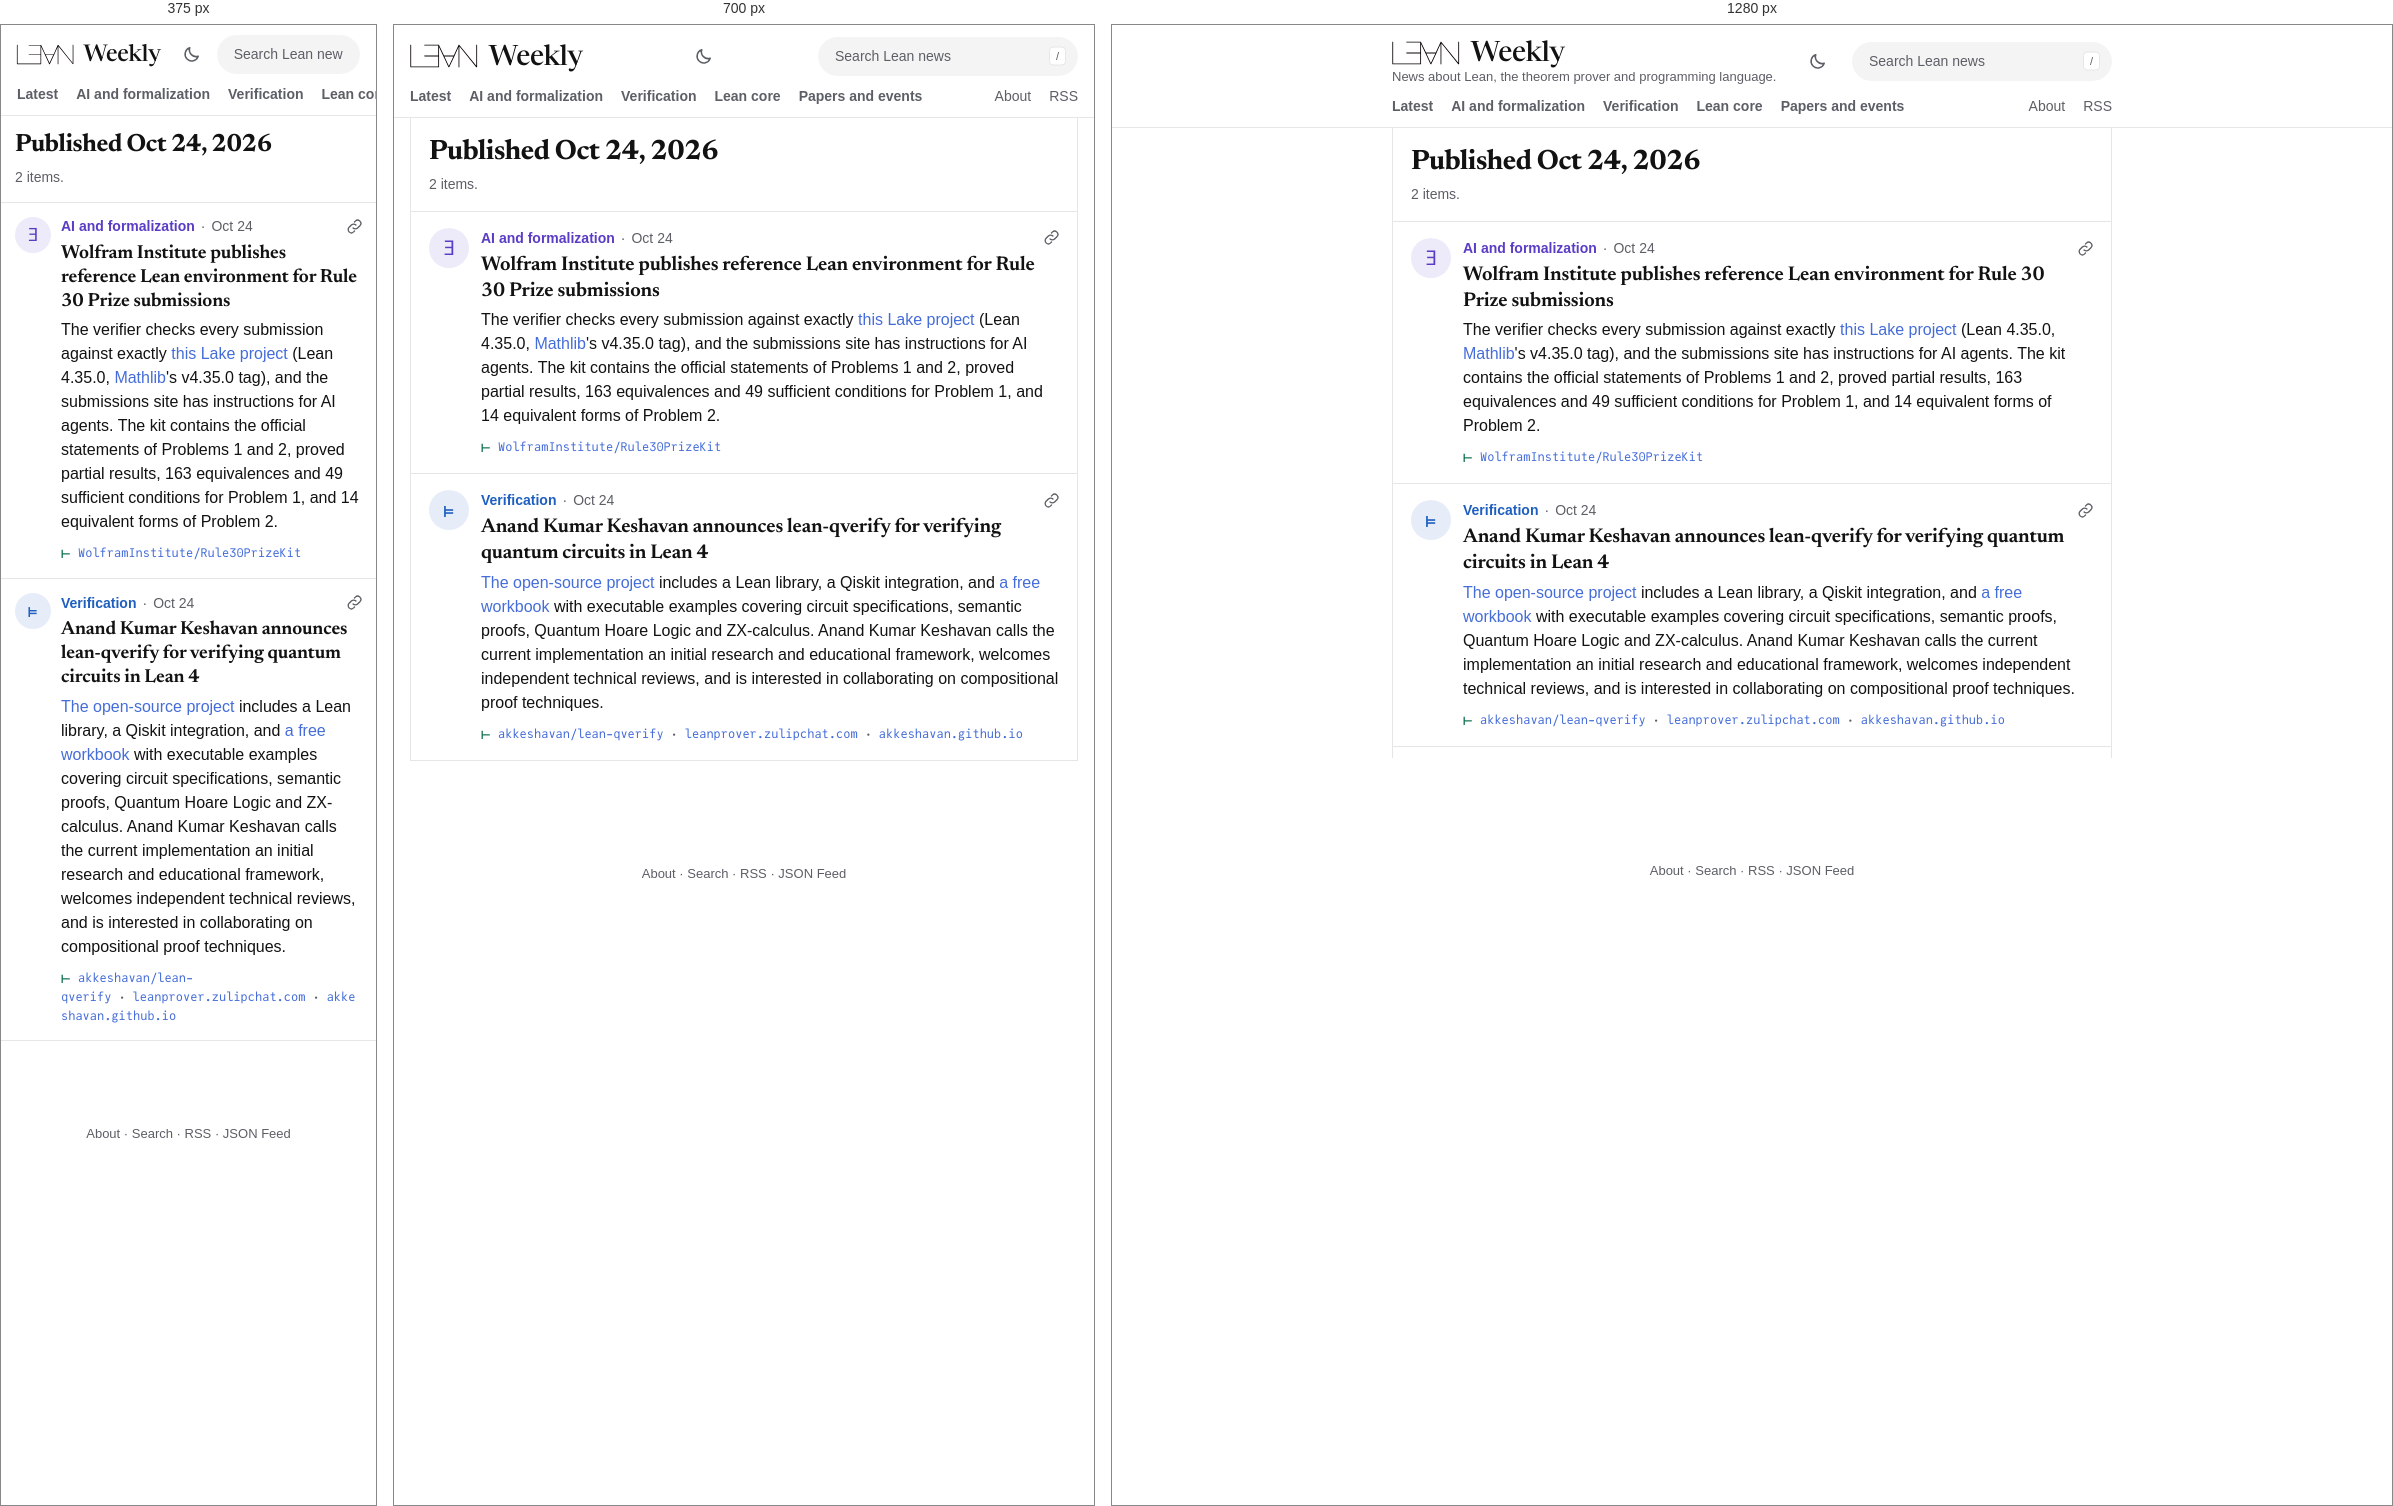
Rendered at 375 px, 700 px and 1280 px, left to right.

<!-- file: index.html -->
<!DOCTYPE html>
<html lang="en" data-root="../">
<head>
<meta charset="utf-8">
<script src="../assets/theme.js?v=1fe176d120"></script>
<meta name="viewport" content="width=device-width, initial-scale=1">
<title>Published Oct 24, 2026 · Lean Weekly</title>
<meta name="description" content="News about Lean, the theorem prover and programming language.">
<link rel="preload" href="../assets/fonts/newsreader-roman.woff2" as="font" type="font/woff2" crossorigin>
<link rel="stylesheet" href="../assets/lw.css?v=edba6bded4">
<link rel="alternate" type="application/rss+xml" title="Lean Weekly (RSS)" href="../feed.xml">
<link rel="alternate" type="application/feed+json" title="Lean Weekly (JSON Feed)" href="../feed.json">
<script defer src="../assets/lw.js?v=d000a0f320"></script>
</head>
<body>
<a class="skip" href="#main">Skip to the news</a>
<header class="bar">
<div class="bar-row">
  <div class="brand"><a class="wordmark" href="../" aria-label="Lean Weekly"><img class="logo" src="../assets/lean-logo.svg" alt="Lean" width="80" height="30"><span>Weekly</span></a>
  <p class="tagline">News about Lean, the theorem prover and programming language.</p></div>
  <button class="theme" type="button" hidden aria-label="Switch to night mode"><svg class="i-moon" viewBox="0 0 24 24" width="19" height="19" aria-hidden="true" fill="none" stroke="currentColor" stroke-width="1.9" stroke-linecap="round" stroke-linejoin="round"><path d="M20.5 14.2A8.5 8.5 0 0 1 9.8 3.5a8.5 8.5 0 1 0 10.7 10.7z"/></svg><svg class="i-sun" viewBox="0 0 24 24" width="19" height="19" aria-hidden="true" fill="none" stroke="currentColor" stroke-width="1.9" stroke-linecap="round"><circle cx="12" cy="12" r="4.2"/><path d="M12 2.5v2.2M12 19.3v2.2M2.5 12h2.2M19.3 12h2.2M5.3 5.3l1.6 1.6M17.1 17.1l1.6 1.6M5.3 18.7l1.6-1.6M17.1 6.9l1.6-1.6"/></svg></button>
  <form class="search" role="search" action="../search/" method="get">
    <label class="sr-only" for="q">Search Lean news</label>
    <input id="q" name="q" type="search" placeholder="Search Lean news" autocomplete="off" spellcheck="false" aria-controls="search-results" aria-expanded="false">
    <kbd aria-hidden="true">/</kbd>
    <div class="search-results" id="search-results" role="listbox" hidden></div>
  </form>
</div>
<nav class="tabs" aria-label="Sections"><a class="t-latest" href="../">Latest</a><a class="t-ai" href="../section/ai/">AI and formalization</a><a class="t-verification" href="../section/verification/">Verification</a><a class="t-lean-core" href="../section/lean-core/">Lean core</a><a class="t-papers" href="../section/papers/">Papers and events</a><span class="tabs-gap"></span><a class="quiet" href="../about/">About</a><a class="quiet" href="../feed.xml">RSS</a></nav>
</header>
<main id="main">
<div class="frame"><div class="timeline">
<header class="page-head"><h1 class="page-title">Published Oct 24, 2026</h1><p class="page-blurb">2 items.</p></header>

<div class="stream">
<article class="card c-ai" id="2026-10-24-wolfram-institute-publishes-reference-lean-environment-for-rule">
  <span class="avatar" aria-hidden="true">∃</span>
  <div class="card-main">
    <p class="card-head"><a class="topic" href="../section/ai/">AI and formalization</a><span class="sep" aria-hidden="true">·</span><time datetime="2026-10-24">Oct 24</time><button class="copy" type="button" hidden data-link="../2026-10-24/#2026-10-24-wolfram-institute-publishes-reference-lean-environment-for-rule" aria-label="Copy link to this item"><svg viewBox="0 0 24 24" width="17" height="17" aria-hidden="true" fill="none" stroke="currentColor" stroke-width="1.9" stroke-linecap="round" stroke-linejoin="round"><path d="M10 14a4.5 4.5 0 0 0 6.4 0l3.2-3.2a4.5 4.5 0 0 0-6.4-6.4L12 5.6"/><path d="M14 10a4.5 4.5 0 0 0-6.4 0l-3.2 3.2a4.5 4.5 0 0 0 6.4 6.4l1.2-1.2"/></svg></button></p>
    <h2 class="card-title">Wolfram Institute publishes reference Lean environment for Rule 30 Prize submissions</h2>
    <p class="card-text">The verifier checks every submission against exactly <a class="inl" href="https://github.com/WolframInstitute/Rule30PrizeKit" rel="noopener">this Lake project</a> (Lean 4.35.0, <a class="inl" href="https://github.com/leanprover-community/mathlib4" rel="noopener">Mathlib</a>'s v4.35.0 tag), and the submissions site has instructions for AI agents. The kit contains the official statements of Problems 1 and 2, proved partial results, 163 equivalences and 49 sufficient conditions for Problem 1, and 14 equivalent forms of Problem 2.</p>
    <p class="proof" title="The public sources this item was checked against"><span class="turnstile" aria-hidden="true">⊢</span><span class="sr-only">Checked against: </span><a href="https://github.com/WolframInstitute/Rule30PrizeKit" rel="noopener">WolframInstitute/Rule30PrizeKit</a></p>
  </div>
</article>
<article class="card c-verification" id="2026-10-24-anand-kumar-keshavan-announces-lean-qverify-for-verifying-quantu">
  <span class="avatar" aria-hidden="true">⊨</span>
  <div class="card-main">
    <p class="card-head"><a class="topic" href="../section/verification/">Verification</a><span class="sep" aria-hidden="true">·</span><time datetime="2026-10-24">Oct 24</time><button class="copy" type="button" hidden data-link="../2026-10-24/#2026-10-24-anand-kumar-keshavan-announces-lean-qverify-for-verifying-quantu" aria-label="Copy link to this item"><svg viewBox="0 0 24 24" width="17" height="17" aria-hidden="true" fill="none" stroke="currentColor" stroke-width="1.9" stroke-linecap="round" stroke-linejoin="round"><path d="M10 14a4.5 4.5 0 0 0 6.4 0l3.2-3.2a4.5 4.5 0 0 0-6.4-6.4L12 5.6"/><path d="M14 10a4.5 4.5 0 0 0-6.4 0l-3.2 3.2a4.5 4.5 0 0 0 6.4 6.4l1.2-1.2"/></svg></button></p>
    <h2 class="card-title">Anand Kumar Keshavan announces lean-qverify for verifying quantum circuits in Lean 4</h2>
    <p class="card-text"><a class="inl" href="https://github.com/akkeshavan/lean-qverify" rel="noopener">The open-source project</a> includes a Lean library, a Qiskit integration, and <a class="inl" href="https://akkeshavan.github.io/lean-qverify/" rel="noopener">a free workbook</a> with executable examples covering circuit specifications, semantic proofs, Quantum Hoare Logic and ZX-calculus. Anand Kumar Keshavan calls the current implementation an initial research and educational framework, welcomes independent technical reviews, and is interested in collaborating on compositional proof techniques.</p>
    <p class="proof" title="The public sources this item was checked against"><span class="turnstile" aria-hidden="true">⊢</span><span class="sr-only">Checked against: </span><a href="https://github.com/akkeshavan/lean-qverify" rel="noopener">akkeshavan/lean-qverify</a><span class="dot" aria-hidden="true">·</span><a href="https://leanprover.zulipchat.com/#narrow/channel/579630-Project-announcements/topic/lean-qverify.20.E2.80.94.20open-source.20formal.20verification.20for.20quantum.20c/with/634576355" rel="noopener">leanprover.zulipchat.com</a><span class="dot" aria-hidden="true">·</span><a href="https://akkeshavan.github.io/lean-qverify/" rel="noopener">akkeshavan.github.io</a></p>
  </div>
</article>
</div>
</div></div>
</main>
<p class="sr-only" id="status" role="status" aria-live="polite"></p>
<footer class="foot"><div class="foot-in"><p><a href="../about/">About</a> · <a href="../search/">Search</a> · <a href="../feed.xml">RSS</a> · <a href="../feed.json">JSON Feed</a></p></div></footer>
</body>
</html>


/* @media block from lw.css */
@media (max-width: 760px) {
  .tagline { display: none; }
}

/* @media block from lw.css */
@media (max-width: 640px) {
  .bar { position: static; }
  .bar-row { padding-top: 10px; gap: 12px; }
  .wordmark { font-size: 23px; }
  .wordmark img { height: 29px; margin-left: -8px; }
  .wordmark span { font-size: 23px; }
  .search kbd { display: none; }
  .search input { padding-right: 16px; }
  .frame { padding: 0 0 60px; }
  .timeline { border-left: 0; border-right: 0; }
  .card { grid-template-columns: 36px minmax(0, 1fr); gap: 0 10px; padding: 12px 14px 14px; scroll-margin-top: 8px; }
  .avatar { width: 36px; height: 36px; font-size: 18px; }
  .card-title { font-size: 19px; }
  .media img { border-radius: 12px; }
  .page-head { padding: 16px 14px 14px; }
  .page-title { font-size: 25px; }
  .weeks li { grid-template-columns: minmax(0, 1fr); gap: 2px; padding: 12px 14px; }
  .prose > :not(.page-head) { margin-left: 14px; margin-right: 14px; }
}